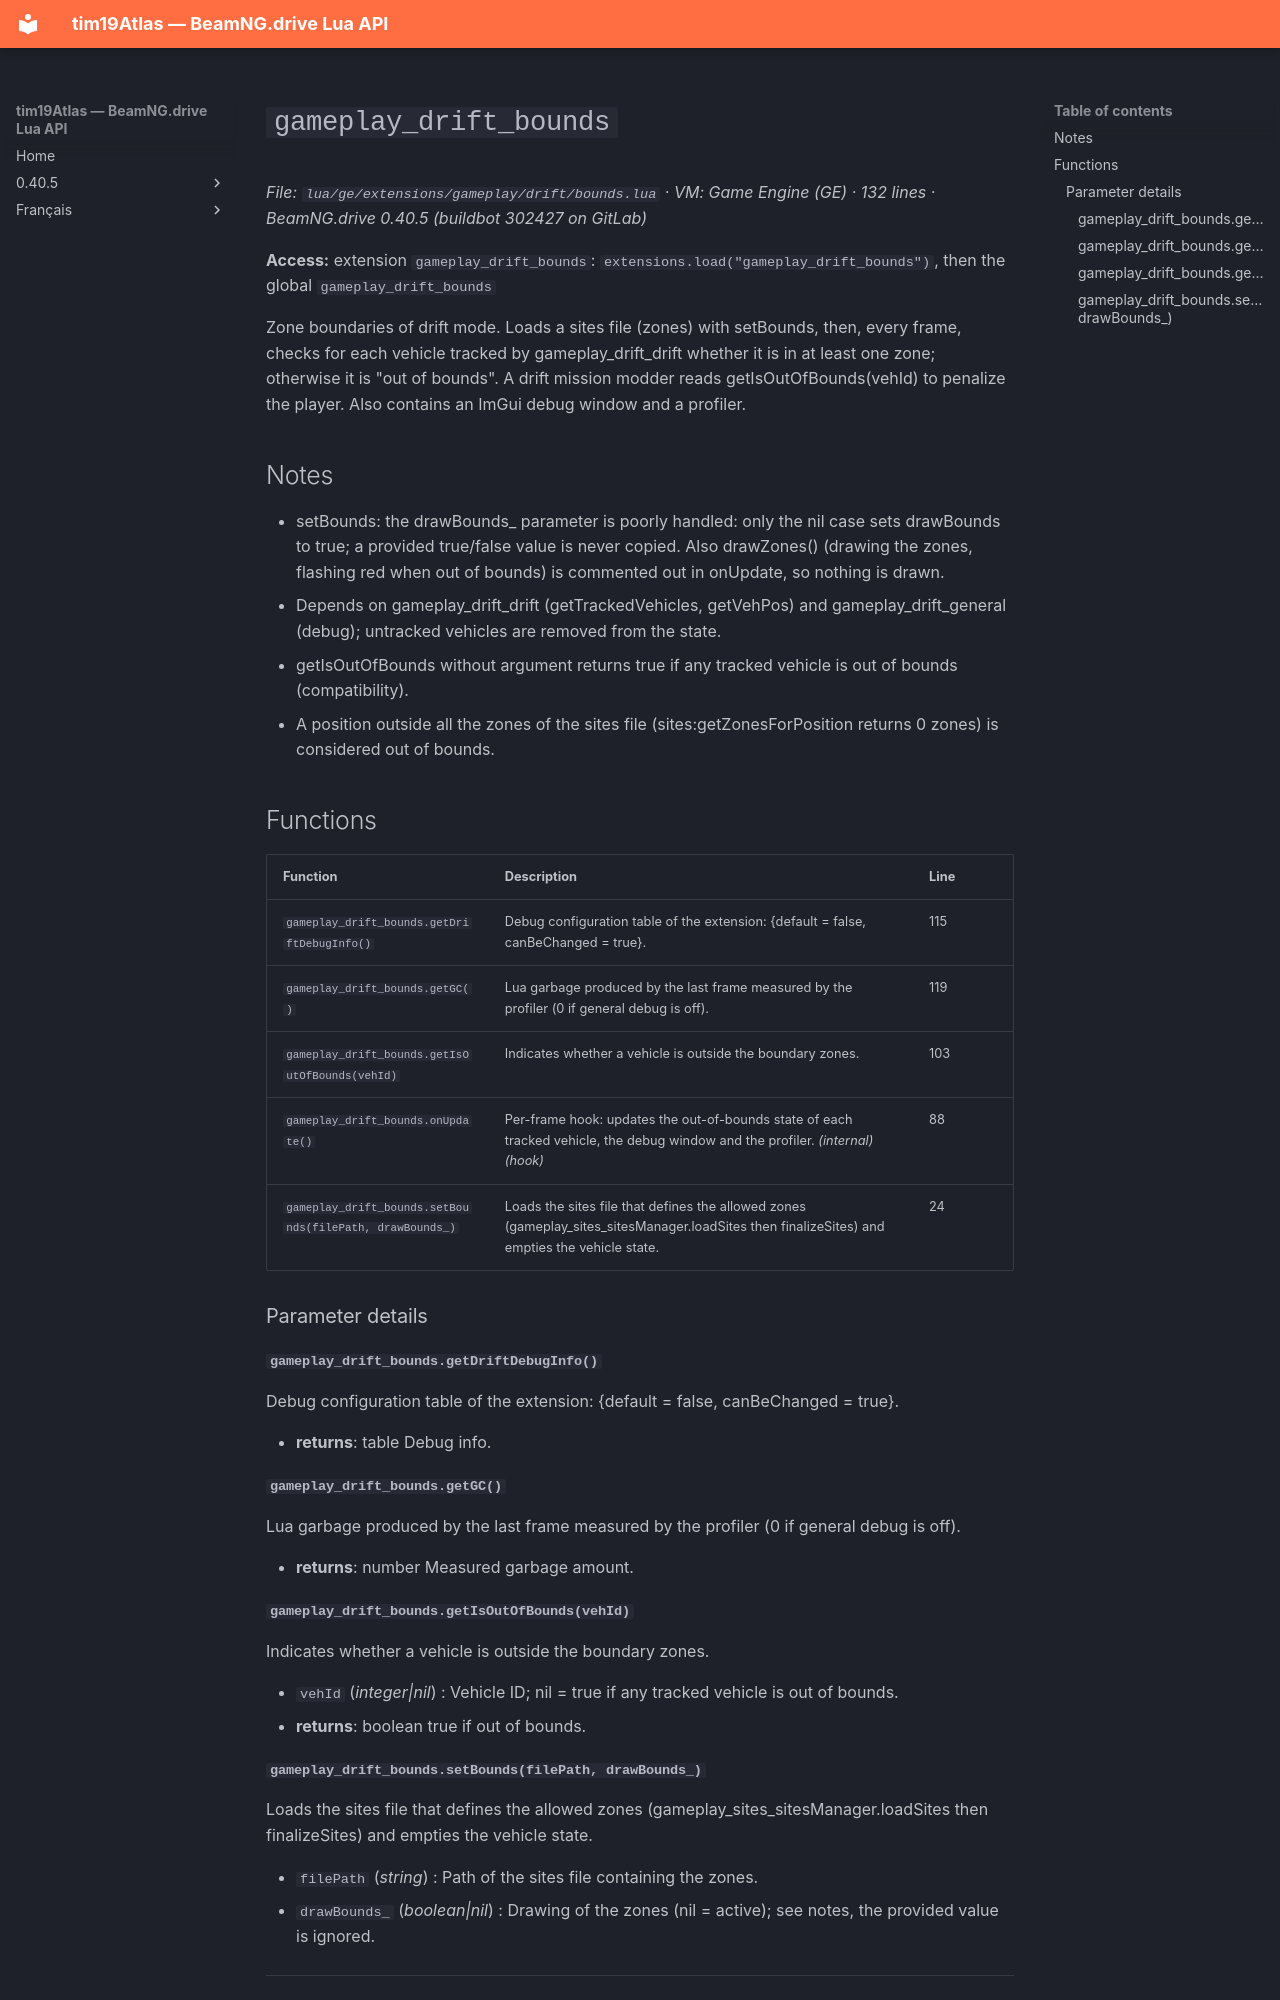

repository: Tim0219800/beamng-lua-atlas · page: 0.40.5/ge/extensions/gameplay/drift/bounds.html · generator: mkdocs

# `gameplay_drift_bounds`

*File: `lua/ge/extensions/gameplay/drift/bounds.lua` · VM: Game Engine (GE) · 132 lines · BeamNG.drive 0.40.5 (buildbot 302427 on GitLab)*

**Access:** extension `gameplay_drift_bounds`: `extensions.load("gameplay_drift_bounds")`, then the global `gameplay_drift_bounds`

Zone boundaries of drift mode. Loads a sites file (zones) with setBounds, then, every frame, checks for each vehicle tracked by gameplay_drift_drift whether it is in at least one zone; otherwise it is "out of bounds". A drift mission modder reads getIsOutOfBounds(vehId) to penalize the player. Also contains an ImGui debug window and a profiler.

## Notes

- setBounds: the drawBounds_ parameter is poorly handled: only the nil case sets drawBounds to true; a provided true/false value is never copied. Also drawZones() (drawing the zones, flashing red when out of bounds) is commented out in onUpdate, so nothing is drawn.
- Depends on gameplay_drift_drift (getTrackedVehicles, getVehPos) and gameplay_drift_general (debug); untracked vehicles are removed from the state.
- getIsOutOfBounds without argument returns true if any tracked vehicle is out of bounds (compatibility).
- A position outside all the zones of the sites file (sites:getZonesForPosition returns 0 zones) is considered out of bounds.

## Functions

| Function | Description | Line |
|---|---|---|
| `gameplay_drift_bounds.getDriftDebugInfo()` | Debug configuration table of the extension: {default = false, canBeChanged = true}. | 115 |
| `gameplay_drift_bounds.getGC()` | Lua garbage produced by the last frame measured by the profiler (0 if general debug is off). | 119 |
| `gameplay_drift_bounds.getIsOutOfBounds(vehId)` | Indicates whether a vehicle is outside the boundary zones. | 103 |
| `gameplay_drift_bounds.onUpdate()` | Per-frame hook: updates the out-of-bounds state of each tracked vehicle, the debug window and the profiler. *(internal)* *(hook)* | 88 |
| `gameplay_drift_bounds.setBounds(filePath, drawBounds_)` | Loads the sites file that defines the allowed zones (gameplay_sites_sitesManager.loadSites then finalizeSites) and empties the vehicle state. | 24 |

### Parameter details

#### `gameplay_drift_bounds.getDriftDebugInfo()`

Debug configuration table of the extension: {default = false, canBeChanged = true}.

- **returns**: table Debug info.

#### `gameplay_drift_bounds.getGC()`

Lua garbage produced by the last frame measured by the profiler (0 if general debug is off).

- **returns**: number Measured garbage amount.

#### `gameplay_drift_bounds.getIsOutOfBounds(vehId)`

Indicates whether a vehicle is outside the boundary zones.

- `vehId` (*integer|nil*) : Vehicle ID; nil = true if any tracked vehicle is out of bounds.
- **returns**: boolean true if out of bounds.
